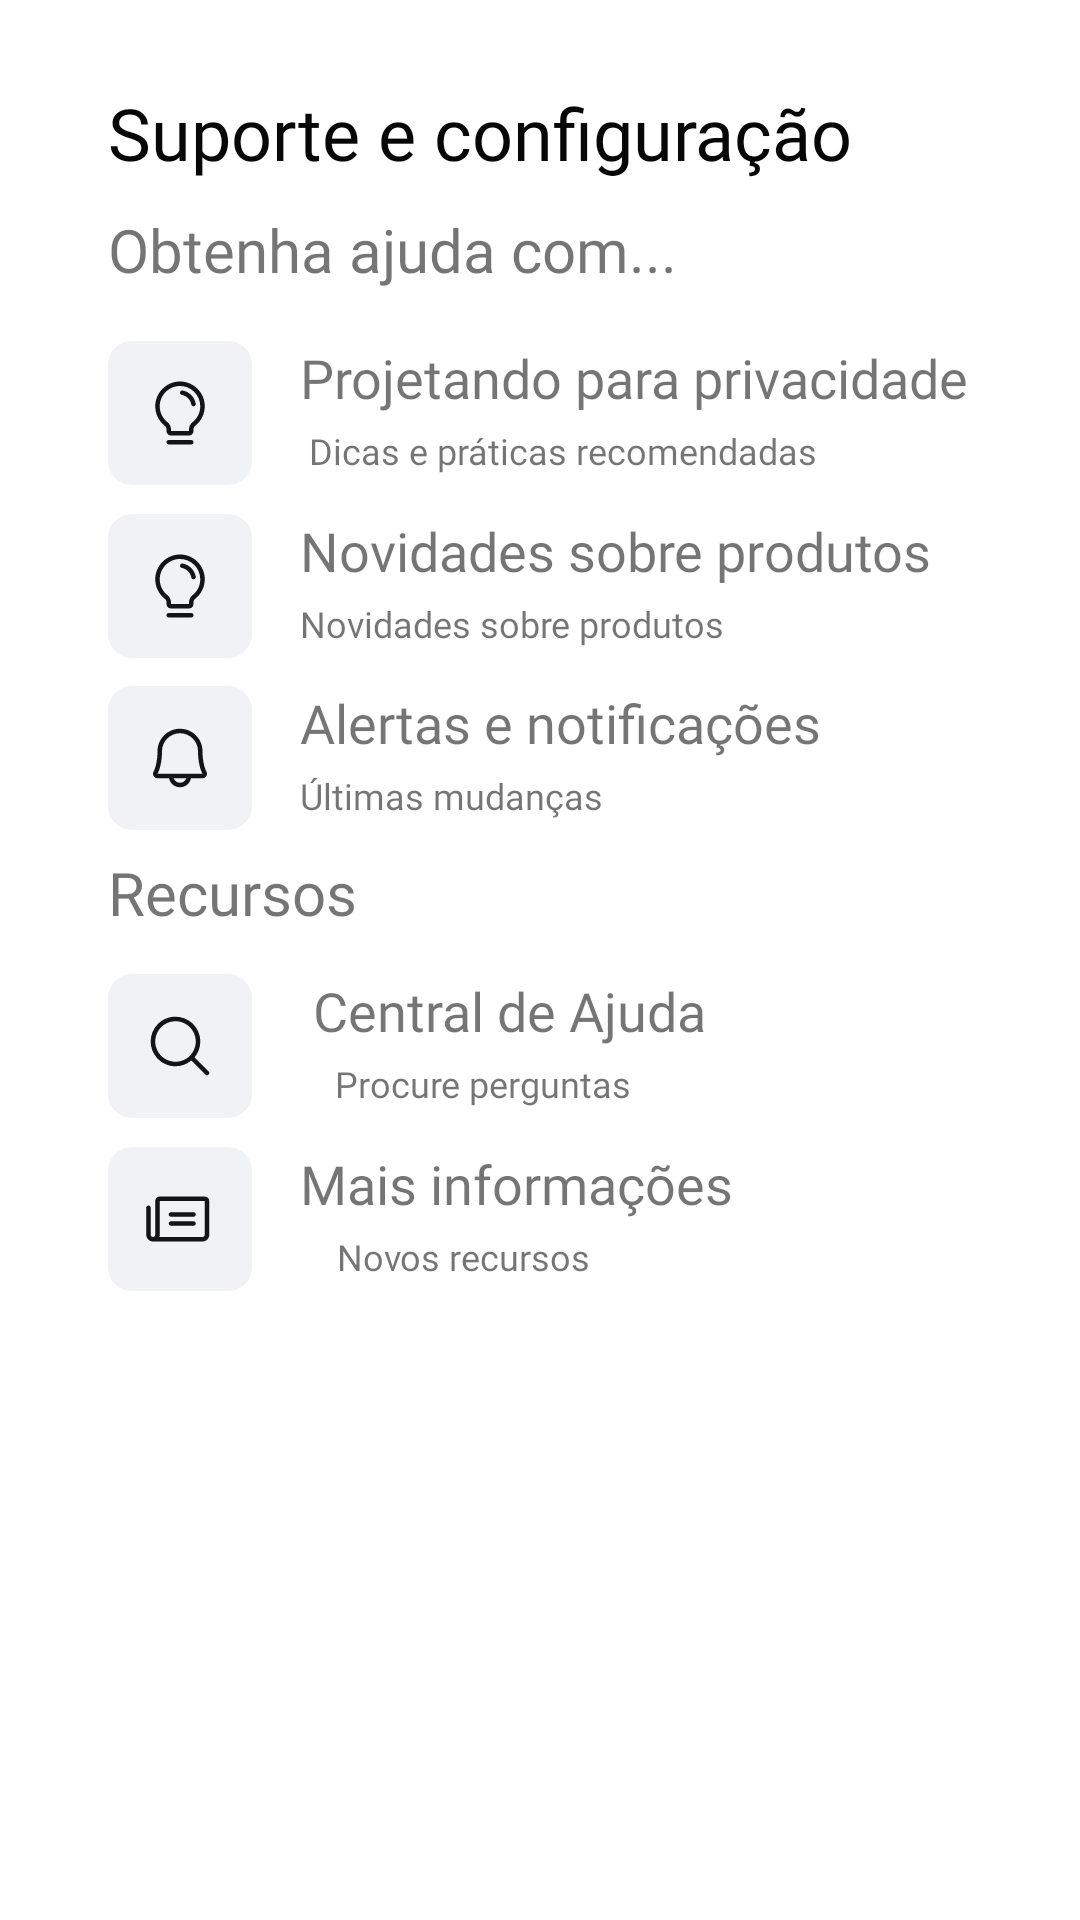

Produce the Android XML layout that renders to this screen, including the resource entries it uses.
<!-- AndroidManifest.xml: application theme Theme.Dailytek -->
<!-- res/layout/fragment_more.xml -->
<?xml version="1.0" encoding="utf-8"?>
<androidx.constraintlayout.widget.ConstraintLayout xmlns:android="http://schemas.android.com/apk/res/android"
    xmlns:app="http://schemas.android.com/apk/res-auto"
    xmlns:tools="http://schemas.android.com/tools"
    android:layout_width="match_parent"
    android:layout_height="match_parent"
    tools:context=".ui.notifications.NotificationsFragment">

    <TextView
        android:id="@+id/textView2"
        android:layout_width="wrap_content"
        android:layout_height="wrap_content"
        android:layout_marginTop="12dp"
        android:fontFamily="@font/bold_inter"
        android:text="Obtenha ajuda com..."
        android:textSize="20sp"
        app:layout_constraintStart_toStartOf="@+id/guideline"
        app:layout_constraintTop_toTopOf="@+id/guideline4" />

    <TextView
        android:id="@+id/textView18"
        android:layout_width="wrap_content"
        android:layout_height="wrap_content"
        android:layout_marginTop="4dp"
        android:fontFamily="@font/inter_medium"
        android:text="Novidades sobre produtos"
        android:textSize="12sp"
        app:layout_constraintEnd_toEndOf="@+id/textView17"
        app:layout_constraintHorizontal_bias="0.0"
        app:layout_constraintStart_toStartOf="@+id/textView17"
        app:layout_constraintTop_toBottomOf="@+id/textView17"
        tools:ignore="MissingConstraints" />

    <TextView
        android:id="@+id/textView24"
        android:layout_width="wrap_content"
        android:layout_height="wrap_content"
        android:layout_marginStart="16dp"
        android:layout_marginTop="24dp"
        android:fontFamily="@font/inter_medium"
        android:text="Mais informações"
        android:textSize="18sp"
        app:layout_constraintStart_toEndOf="@+id/imageView14"
        app:layout_constraintTop_toTopOf="@+id/guideline10" />

    <TextView
        android:id="@+id/textView21"
        android:layout_width="wrap_content"
        android:layout_height="wrap_content"
        android:layout_marginTop="28dp"
        android:fontFamily="@font/bold_inter"
        android:text="Recursos"
        android:textSize="20sp"
        app:layout_constraintStart_toStartOf="@+id/guideline"
        app:layout_constraintTop_toTopOf="@+id/guideline8" />

    <TextView
        android:id="@+id/textView16"
        android:layout_width="wrap_content"
        android:layout_height="wrap_content"
        android:layout_marginTop="4dp"
        android:fontFamily="@font/inter_medium"
        android:text=" Dicas e práticas recomendadas"
        android:textSize="12sp"
        app:layout_constraintEnd_toEndOf="@+id/textView15"
        app:layout_constraintHorizontal_bias="0.0"
        app:layout_constraintStart_toStartOf="@+id/textView15"
        app:layout_constraintTop_toBottomOf="@+id/textView15" />

    <TextView
        android:id="@+id/textView22"
        android:layout_width="wrap_content"
        android:layout_height="wrap_content"
        android:layout_marginStart="16dp"
        android:layout_marginTop="24dp"
        android:fontFamily="@font/inter_medium"
        android:text=" Central de Ajuda"
        android:textSize="18sp"
        app:layout_constraintStart_toEndOf="@+id/imageView13"
        app:layout_constraintTop_toTopOf="@+id/guideline9" />

    <TextView
        android:id="@+id/textView20"
        android:layout_width="wrap_content"
        android:layout_height="wrap_content"
        android:layout_marginTop="4dp"
        android:fontFamily="@font/inter_medium"
        android:text="Últimas mudanças"
        android:textSize="12sp"
        app:layout_constraintEnd_toEndOf="@+id/textView19"
        app:layout_constraintHorizontal_bias="0.0"
        app:layout_constraintStart_toStartOf="@+id/textView19"
        app:layout_constraintTop_toBottomOf="@+id/textView19"
        tools:ignore="MissingConstraints" />

    <TextView
        android:id="@+id/textView15"
        android:layout_width="wrap_content"
        android:layout_height="wrap_content"
        android:layout_marginStart="16dp"
        android:layout_marginTop="24dp"
        android:fontFamily="@font/inter_medium"
        android:text="Projetando para privacidade "
        android:textSize="18sp"
        app:layout_constraintStart_toEndOf="@+id/imageView10"
        app:layout_constraintTop_toTopOf="@+id/guideline5" />

    <ImageView
        android:id="@+id/imageView11"
        android:layout_width="wrap_content"
        android:layout_height="wrap_content"
        android:layout_marginTop="24dp"
        android:src="@drawable/lampada"
        app:layout_constraintStart_toStartOf="@+id/guideline"
        app:layout_constraintTop_toTopOf="@+id/guideline6"
        tools:src="@drawable/megafone" />

    <ImageView
        android:id="@+id/imageView13"
        android:layout_width="wrap_content"
        android:layout_height="wrap_content"
        android:layout_marginTop="24dp"
        android:src="@drawable/pesquisa"
        app:layout_constraintStart_toStartOf="@+id/guideline"
        app:layout_constraintTop_toTopOf="@+id/guideline9" />

    <TextView
        android:id="@+id/textView23"
        android:layout_width="wrap_content"
        android:layout_height="wrap_content"
        android:layout_marginTop="4dp"
        android:fontFamily="@font/inter_medium"
        android:text="Procure perguntas"
        android:textSize="12sp"
        app:layout_constraintEnd_toEndOf="@+id/textView22"
        app:layout_constraintHorizontal_bias="0.317"
        app:layout_constraintStart_toStartOf="@+id/textView22"
        app:layout_constraintTop_toBottomOf="@+id/textView22" />

    <TextView
        android:id="@+id/textView17"
        android:layout_width="wrap_content"
        android:layout_height="wrap_content"
        android:layout_marginStart="16dp"
        android:layout_marginTop="24dp"
        android:fontFamily="@font/inter_medium"
        android:text="Novidades sobre produtos"
        android:textSize="18sp"
        app:layout_constraintStart_toEndOf="@+id/imageView11"
        app:layout_constraintTop_toTopOf="@+id/guideline6"
        tools:ignore="MissingConstraints" />

    <ImageView
        android:id="@+id/imageView14"
        android:layout_width="wrap_content"
        android:layout_height="wrap_content"
        android:layout_marginTop="24dp"
        android:src="@drawable/jornal"
        app:layout_constraintStart_toStartOf="@+id/guideline"
        app:layout_constraintTop_toTopOf="@+id/guideline10" />

    <ImageView
        android:id="@+id/imageView10"
        android:layout_width="wrap_content"
        android:layout_height="wrap_content"
        android:layout_marginTop="24dp"
        android:src="@drawable/lampada"
        app:layout_constraintStart_toStartOf="@+id/guideline"
        app:layout_constraintTop_toTopOf="@+id/guideline5"
        tools:ignore="MissingConstraints" />

    <ImageView
        android:id="@+id/imageView12"
        android:layout_width="wrap_content"
        android:layout_height="wrap_content"
        android:layout_marginTop="24dp"
        android:src="@drawable/notificacao"
        app:layout_constraintStart_toStartOf="@+id/guideline"
        app:layout_constraintTop_toTopOf="@+id/guideline7" />

    <TextView
        android:id="@+id/textView25"
        android:layout_width="wrap_content"
        android:layout_height="wrap_content"
        android:layout_marginTop="4dp"
        android:fontFamily="@font/inter_medium"
        android:text="Novos recursos"
        android:textSize="12sp"
        app:layout_constraintEnd_toEndOf="@+id/textView24"
        app:layout_constraintHorizontal_bias="0.206"
        app:layout_constraintStart_toStartOf="@+id/textView24"
        app:layout_constraintTop_toBottomOf="@+id/textView24"
        tools:ignore="MissingConstraints" />

    <TextView
        android:id="@+id/textView19"
        android:layout_width="wrap_content"
        android:layout_height="wrap_content"
        android:layout_marginStart="16dp"
        android:layout_marginTop="24dp"
        android:fontFamily="@font/inter_medium"
        android:text="Alertas e notificações "
        android:textSize="18sp"
        app:layout_constraintStart_toEndOf="@+id/imageView12"
        app:layout_constraintTop_toTopOf="@+id/guideline7" />

    <androidx.constraintlayout.widget.Guideline
        android:id="@+id/guideline"
        android:layout_width="wrap_content"
        android:layout_height="wrap_content"
        android:orientation="vertical"
        app:layout_constraintGuide_percent="0.1" />

    <androidx.constraintlayout.widget.Guideline
        android:id="@+id/guideline3"
        android:layout_width="wrap_content"
        android:layout_height="wrap_content"
        android:orientation="vertical"
        app:layout_constraintGuide_percent="0.9" />

    <androidx.constraintlayout.widget.Guideline
        android:id="@+id/guideline4"
        android:layout_width="wrap_content"
        android:layout_height="wrap_content"
        android:orientation="horizontal"
        app:layout_constraintGuide_percent="0.09" />

    <TextView
        android:id="@+id/textTitulo"
        android:layout_width="wrap_content"
        android:layout_height="wrap_content"
        android:layout_marginTop="28dp"
        android:fontFamily="@font/bold_inter"
        android:text="Suporte e configuração"
        android:textColor="#070707"
        android:textSize="24sp"
        app:layout_constraintEnd_toStartOf="@+id/guideline3"
        app:layout_constraintHorizontal_bias="0.0"
        app:layout_constraintStart_toStartOf="@+id/guideline"
        app:layout_constraintTop_toTopOf="parent" />

    <androidx.constraintlayout.widget.Guideline
        android:id="@+id/guideline5"
        android:layout_width="wrap_content"
        android:layout_height="wrap_content"
        android:orientation="horizontal"
        app:layout_constraintGuide_percent="0.14" />

    <androidx.constraintlayout.widget.Guideline
        android:id="@+id/guideline6"
        android:layout_width="wrap_content"
        android:layout_height="wrap_content"
        android:orientation="horizontal"
        app:layout_constraintGuide_percent="0.23" />

    <androidx.constraintlayout.widget.Guideline
        android:id="@+id/guideline7"
        android:layout_width="wrap_content"
        android:layout_height="wrap_content"
        android:orientation="horizontal"
        app:layout_constraintGuide_percent="0.32" />

    <androidx.constraintlayout.widget.Guideline
        android:id="@+id/guideline8"
        android:layout_width="wrap_content"
        android:layout_height="wrap_content"
        android:orientation="horizontal"
        app:layout_constraintGuide_percent="0.4" />

    <androidx.constraintlayout.widget.Guideline
        android:id="@+id/guideline9"
        android:layout_width="wrap_content"
        android:layout_height="wrap_content"
        android:orientation="horizontal"
        app:layout_constraintGuide_percent="0.47" />

    <androidx.constraintlayout.widget.Guideline
        android:id="@+id/guideline10"
        android:layout_width="wrap_content"
        android:layout_height="wrap_content"
        android:orientation="horizontal"
        app:layout_constraintGuide_percent="0.56" />
</androidx.constraintlayout.widget.ConstraintLayout>
<!-- resources referenced by this layout -->
<resources>
  <!-- drawable notificacao (drawable) -->
  <vector xmlns:android="http://schemas.android.com/apk/res/android"
      android:width="48dp"
      android:height="48dp"
      android:viewportWidth="48"
      android:viewportHeight="48">
    <path
        android:pathData="M8,0L40,0A8,8 0,0 1,48 8L48,40A8,8 0,0 1,40 48L8,48A8,8 0,0 1,0 40L0,8A8,8 0,0 1,8 0z"
        android:fillColor="#F0F2F5"/>
    <group>
      <clip-path
          android:pathData="M12,12h24v24h-24z"/>
      <path
          android:pathData="M32.794,28.494C32.273,27.598 31.5,25.062 31.5,21.75C31.5,17.608 28.142,14.25 24,14.25C19.858,14.25 16.5,17.608 16.5,21.75C16.5,25.063 15.726,27.598 15.205,28.494C14.935,28.958 14.933,29.531 15.2,29.997C15.467,30.462 15.963,30.75 16.5,30.75H20.326C20.683,32.496 22.218,33.749 24,33.749C25.782,33.749 27.317,32.496 27.674,30.75H31.5C32.037,30.749 32.532,30.462 32.799,29.996C33.066,29.531 33.064,28.958 32.794,28.494ZM24,32.25C23.047,32.25 22.197,31.649 21.879,30.75H26.121C25.803,31.649 24.953,32.25 24,32.25ZM16.5,29.25C17.222,28.009 18,25.132 18,21.75C18,18.436 20.686,15.75 24,15.75C27.314,15.75 30,18.436 30,21.75C30,25.13 30.776,28.006 31.5,29.25H16.5Z"
          android:fillColor="#121417"
          android:fillType="evenOdd"/>
    </group>
  </vector>
  <!-- drawable pesquisa (drawable) -->
  <vector xmlns:android="http://schemas.android.com/apk/res/android"
      android:width="48dp"
      android:height="48dp"
      android:viewportWidth="48"
      android:viewportHeight="48">
    <path
        android:pathData="M8,0L40,0A8,8 0,0 1,48 8L48,40A8,8 0,0 1,40 48L8,48A8,8 0,0 1,0 40L0,8A8,8 0,0 1,8 0z"
        android:fillColor="#F0F2F5"/>
    <group>
      <clip-path
          android:pathData="M12,12h24v24h-24z"/>
      <path
          android:pathData="M33.531,32.469L28.837,27.776C31.663,24.383 31.32,19.367 28.059,16.389C24.798,13.412 19.771,13.526 16.649,16.649C13.526,19.771 13.412,24.798 16.389,28.059C19.367,31.32 24.383,31.663 27.776,28.837L32.469,33.531C32.762,33.824 33.238,33.824 33.531,33.531C33.824,33.238 33.824,32.762 33.531,32.469ZM15.75,22.5C15.75,18.772 18.772,15.75 22.5,15.75C26.228,15.75 29.25,18.772 29.25,22.5C29.25,26.228 26.228,29.25 22.5,29.25C18.774,29.246 15.754,26.226 15.75,22.5Z"
          android:fillColor="#121417"
          android:fillType="evenOdd"/>
    </group>
  </vector>
  <style name="Theme.Dailytek" parent="Theme.MaterialComponents.DayNight.NoActionBar">
          
          <item name="colorPrimary">@color/black</item>
          <item name="colorPrimaryVariant">@color/purple_700</item>
          <item name="colorOnPrimary">@color/white</item>
          
          <item name="colorSecondary">@color/teal_200</item>
          <item name="colorSecondaryVariant">@color/teal_700</item>
          <item name="colorOnSecondary">@color/black</item>
          
          <item name="android:statusBarColor">?attr/colorPrimaryVariant</item>
          
      </style>
  <color name="black">#FF000000</color>
  <color name="purple_700">#FF3700B3</color>
  <color name="white">#FFFFFFFF</color>
  <color name="teal_200">#FF03DAC5</color>
  <color name="teal_700">#FF018786</color>
</resources>
